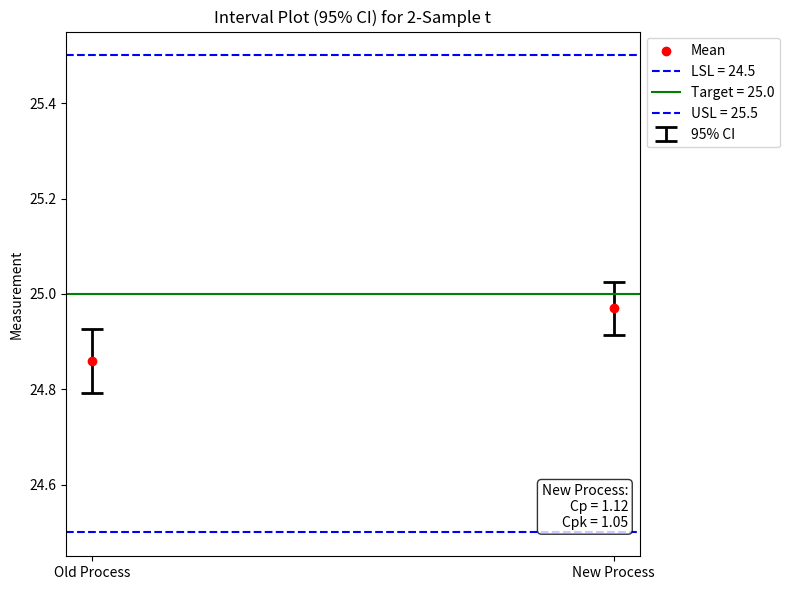

The matplotlib source for this figure:
import numpy as np
import matplotlib.pyplot as plt
from scipy.stats import t

# ==================== 数据设定 ====================
# 新过程（已知均值、标准差，假设样本量 n=30）
new_mean = 24.97
new_std = 0.1494
new_n = 30
new_se = new_std / np.sqrt(new_n)
new_t_crit = t.ppf(0.975, new_n - 1)       # 95% 置信区间的 t 值
new_ci_lower = new_mean - new_t_crit * new_se
new_ci_upper = new_mean + new_t_crit * new_se

# 旧过程（合理假设：均值稍低、波动稍大，样本量相同）
old_mean = 24.86
old_std = 0.18
old_n = 30
old_se = old_std / np.sqrt(old_n)
old_t_crit = t.ppf(0.975, old_n - 1)
old_ci_lower = old_mean - old_t_crit * old_se
old_ci_upper = old_mean + old_t_crit * old_se

# 规格限与目标
LSL = 24.5
Target = 25.0
USL = 25.5

# Cp / Cpk（仅用于标注）
Cp = 1.12
Cpk = 1.05

# ==================== 绘图 ====================
process_names = ['Old Process', 'New Process']
means = [old_mean, new_mean]
ci_low = [old_ci_lower, new_ci_lower]
ci_high = [old_ci_upper, new_ci_upper]

fig, ax = plt.subplots(figsize=(8, 6))

# 绘制均值点
x_pos = [0, 1]
ax.scatter(x_pos, means, color='red', zorder=3, label='Mean')

# 绘制置信区间误差线
ax.errorbar(x_pos, means,
            yerr=[[means[i]-ci_low[i] for i in range(2)],
                  [ci_high[i]-means[i] for i in range(2)]],
            fmt='none', ecolor='black', capsize=8, capthick=2, elinewidth=2,
            label='95% CI')

# 添加参考线
ax.axhline(LSL, color='blue', linestyle='--', linewidth=1.5, label=f'LSL = {LSL}')
ax.axhline(Target, color='green', linestyle='-', linewidth=1.5, label=f'Target = {Target}')
ax.axhline(USL, color='blue', linestyle='--', linewidth=1.5, label=f'USL = {USL}')

# 设置坐标轴
ax.set_xticks(x_pos)
ax.set_xticklabels(process_names)
ax.set_ylabel('Measurement')
ax.set_title('Interval Plot (95% CI) for 2-Sample t')
ax.legend(loc='upper left', bbox_to_anchor=(1, 1))

# 添加 Cp / Cpk 文本标注（放在图形空白处）
text_str = f'New Process:\nCp = {Cp}\nCpk = {Cpk}'
ax.text(0.98, 0.05, text_str, transform=ax.transAxes,
        verticalalignment='bottom', horizontalalignment='right',
        bbox=dict(boxstyle='round', facecolor='white', alpha=0.8))

plt.tight_layout()
plt.show()
